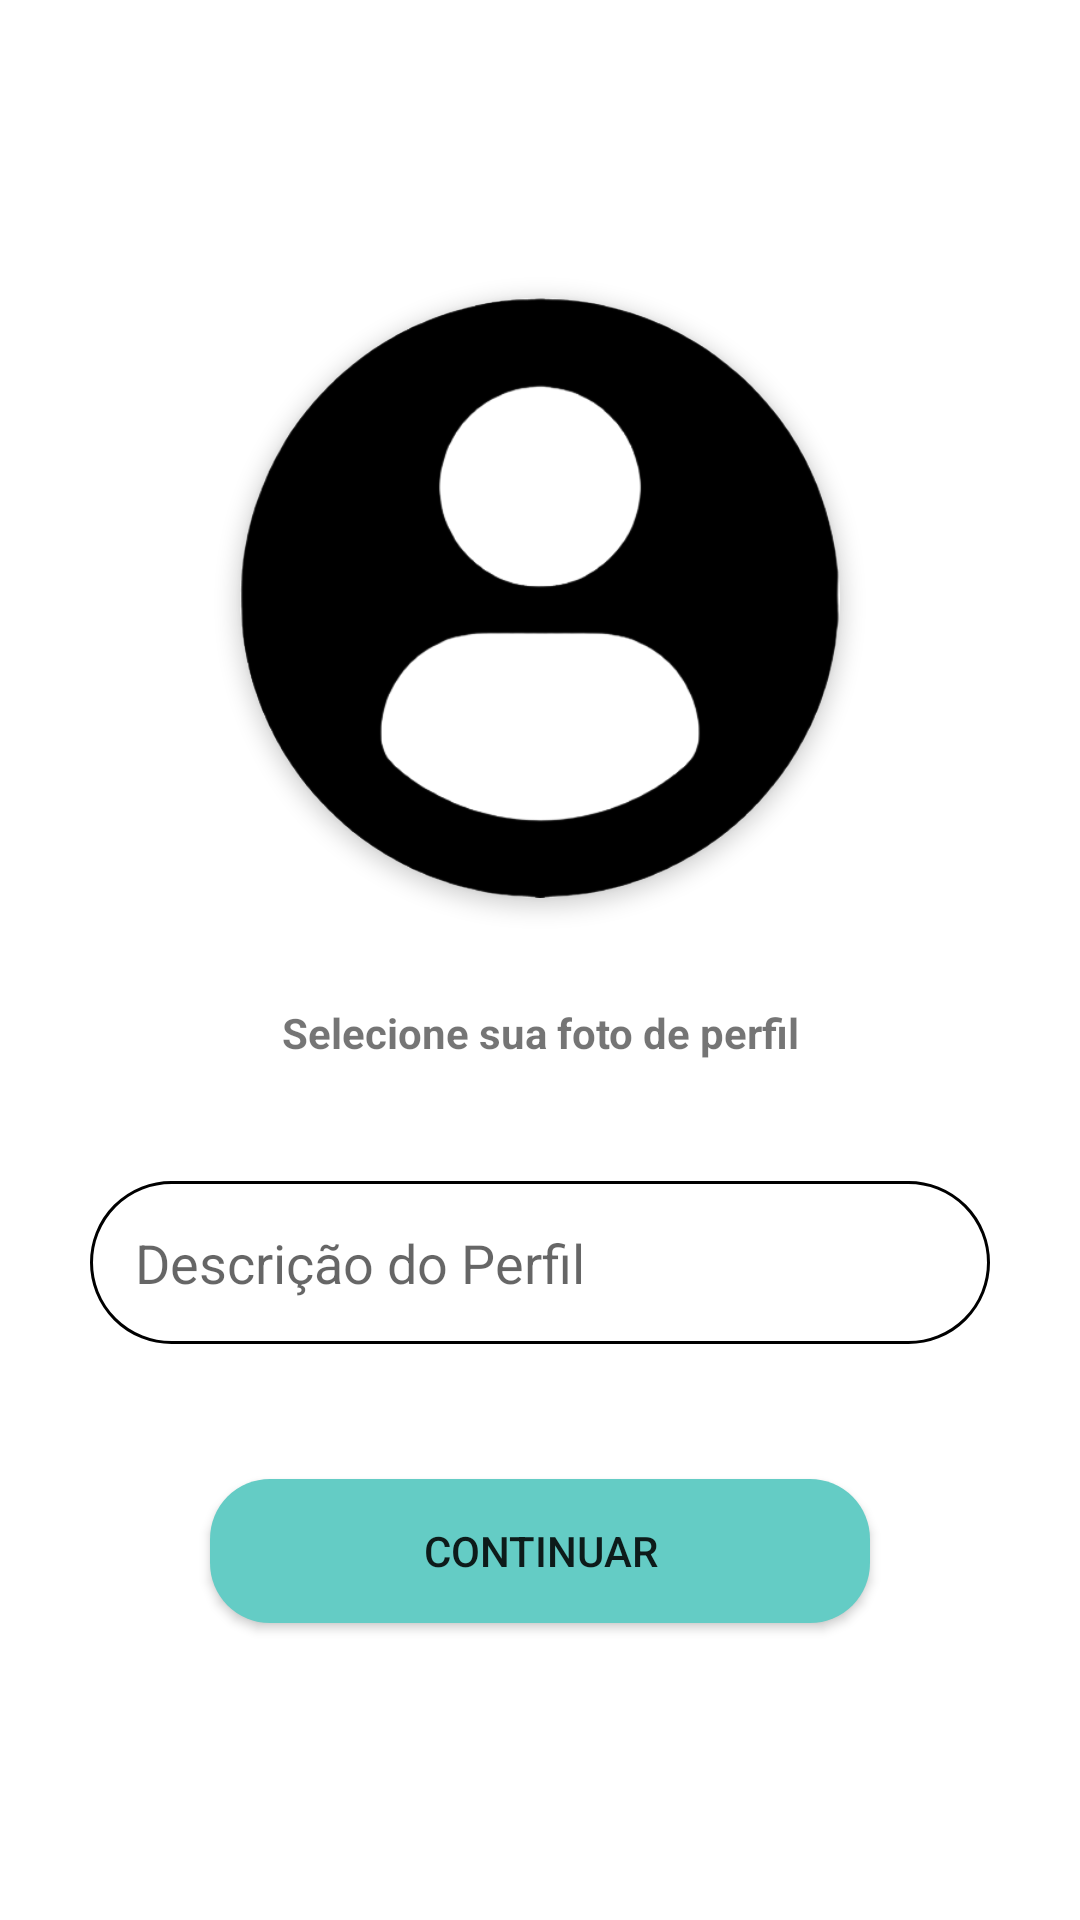

Here is an Android app screen rendered from its layout file. Give the layout XML and the strings, colors and styles it references.
<!-- AndroidManifest.xml: application theme Theme.PFItesst -->
<!-- res/layout/activity_cadastro2.xml -->
<?xml version="1.0" encoding="utf-8"?>
<LinearLayout xmlns:android="http://schemas.android.com/apk/res/android"
    xmlns:app="http://schemas.android.com/apk/res-auto"
    xmlns:tools="http://schemas.android.com/tools"
    android:layout_width="match_parent"
    android:layout_height="match_parent"
    android:layout_marginLeft="20dp"
    android:layout_marginTop="20dp"
    android:layout_marginRight="20dp"
    android:layout_marginBottom="20dp"
    android:gravity="center"
    android:orientation="vertical"
    tools:context=".MainActivity" >

    <androidx.cardview.widget.CardView
        xmlns:android="http://schemas.android.com/apk/res/android"
        xmlns:app="http://schemas.android.com/apk/res-auto"
        xmlns:tools="http://schemas.android.com/tools"
        android:id="@+id/cardView"
        android:layout_width="wrap_content"
        android:layout_height="wrap_content"
        app:cardCornerRadius="100dp"
        app:cardElevation="4dp"
        app:cardUseCompatPadding="true">

    <ImageView
        android:id="@+id/foto_perfil"
        android:layout_width="200dp"
        android:layout_height="200dp"
        android:src="@drawable/user_ft"
        android:scaleType="centerCrop" />
    </androidx.cardview.widget.CardView>


    <TextView
            android:id="@+id/nome_user"
            android:layout_width="match_parent"
            android:layout_height="wrap_content"
            android:layout_marginBottom="30dp"
            android:gravity="center"
            android:text="Selecione sua foto de perfil"
            android:textStyle="bold" />

    <EditText
            android:id="@+id/descricao"
            android:layout_width="match_parent"
            android:layout_height="wrap_content"
            android:layout_marginHorizontal="30dp"
            android:layout_marginVertical="10dp"
            android:ems="10"
            android:gravity="start|top"
            android:background="@drawable/edit_text_login"
            android:hint="Descrição do Perfil"
            android:inputType="textMultiLine"
            android:maxLines="16"
            android:padding="15dp" />

    <Button
        android:id="@+id/enviar"
        android:layout_width="match_parent"
        android:layout_height="wrap_content"
        android:layout_marginHorizontal="70dp"
        android:layout_marginVertical="35dp"
        android:background="@drawable/button_login"
        android:text="Continuar" />

</LinearLayout>
<!-- resources referenced by this layout -->
<resources>
  <!-- drawable button_login (drawable) -->
  <?xml version="1.0" encoding="utf-8"?>
  <shape xmlns:android="http://schemas.android.com/apk/res/android"
      android:shape="rectangle">
      <corners android:radius="20dp" /> 
      <solid android:color="@color/purple_500" /> 
  </shape>
  <!-- drawable edit_text_login (drawable) -->
  <?xml version="1.0" encoding="utf-8"?>
  <shape xmlns:android="http://schemas.android.com/apk/res/android" android:shape="rectangle">
  <solid android:color="@color/white"/>
      <corners android:radius="30dp"/>
      <stroke android:color="@color/black" android:width="1dp"/>
  
  </shape>
  <!-- drawable user_ft: png bitmap (drawable, 25422 bytes) -->
  <style name="Theme.PFItesst" parent="Theme.MaterialComponents.DayNight.DarkActionBar">
          
          <item name="colorPrimary">@color/purple_500</item>
          <item name="colorPrimaryVariant">@color/purple_700</item>
          <item name="colorOnPrimary">@color/white</item>
          
          <item name="colorSecondary">@color/teal_200</item>
          <item name="colorSecondaryVariant">@color/teal_700</item>
          <item name="colorOnSecondary">@color/black</item>
          
          <item name="android:statusBarColor">?attr/colorPrimaryVariant</item>
          
      </style>
  <color name="purple_500">#64CCC5</color>
  <color name="white">#FFFFFFFF</color>
  <color name="black">#FF000000</color>
  <color name="purple_700">#64CCC5</color>
  <color name="teal_200">#FF03DAC5</color>
  <color name="teal_700">#FF018786</color>
</resources>
